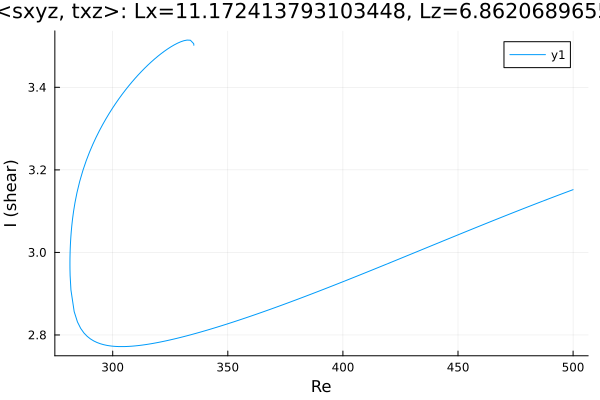

Values plotted in this chart, from the file beside it:
Re, shear
335.2, 3.502
335.2, 3.502
335.2, 3.502
335.2, 3.502
335.2, 3.502
335.2, 3.502
335.2, 3.502
335.2, 3.502
335.2, 3.503
335.2, 3.503
335.2, 3.504
335.2, 3.505
335.2, 3.506
333.8, 3.514
332.3, 3.515
330.9, 3.513
329.5, 3.51
328.1, 3.507
326.7, 3.503
325.3, 3.498
323.9, 3.493
322.4, 3.487
321, 3.482
319.6, 3.475
318.2, 3.469
316.8, 3.462
315.4, 3.454
314, 3.447
312.5, 3.439
311.1, 3.43
309.7, 3.422
308.3, 3.413
306.9, 3.403
305.5, 3.393
304.1, 3.383
302.6, 3.372
301.2, 3.361
299.8, 3.349
298.4, 3.336
297, 3.323
295.6, 3.309
294.2, 3.294
292.7, 3.278
291.3, 3.261
289.9, 3.243
288.5, 3.222
287.1, 3.199
285.7, 3.172
284.5, 3.145
283.6, 3.121
283, 3.099
282.5, 3.081
282.2, 3.064
282, 3.05
281.8, 3.038
281.7, 3.027
281.6, 3.018
281.5, 3.01
281.5, 3.003
281.5, 2.997
... 207 more rows
